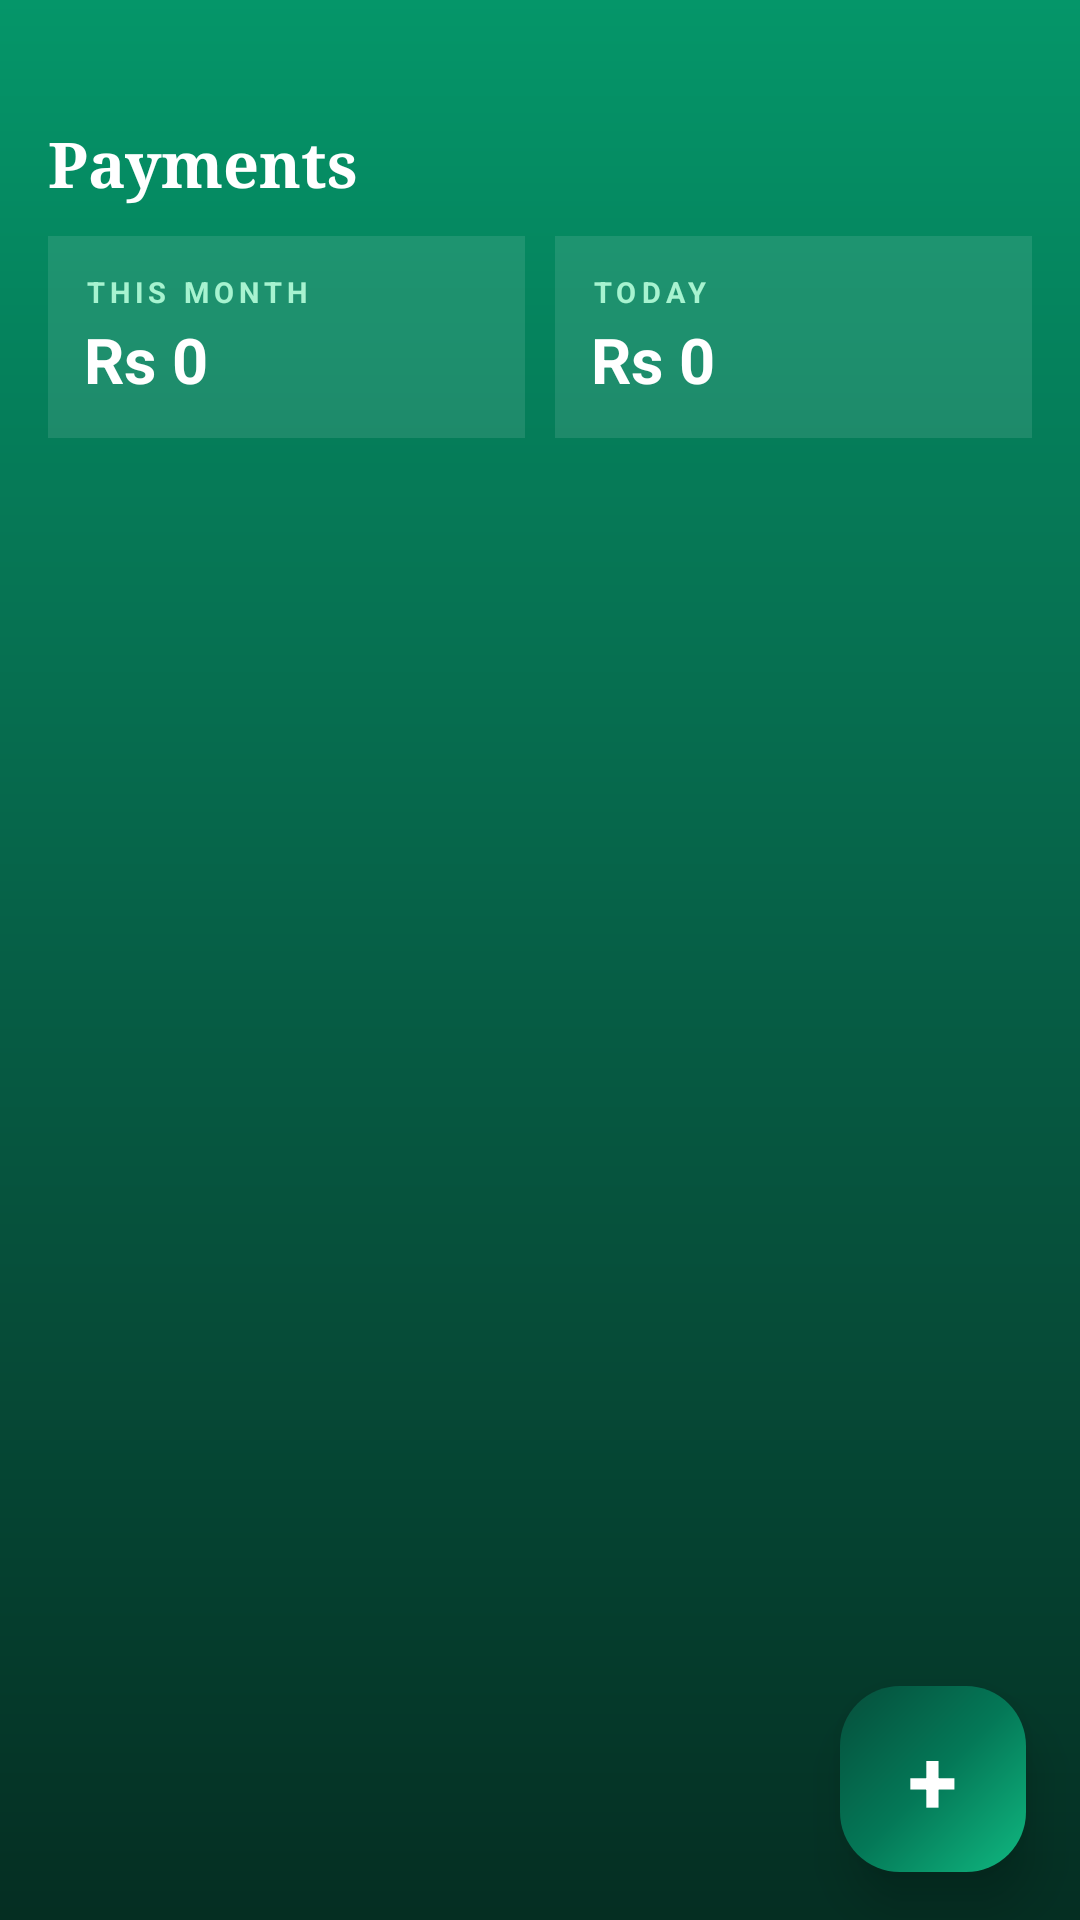

Layout XML and referenced resources for this Android screen:
<!-- AndroidManifest.xml: application theme Theme.DairyFlow -->
<!-- res/layout/fragment_payments.xml -->
<?xml version="1.0" encoding="utf-8"?>
<FrameLayout xmlns:android="http://schemas.android.com/apk/res/android"
    android:layout_width="match_parent"
    android:layout_height="match_parent"
    android:background="@color/background">

    <LinearLayout
        android:layout_width="match_parent"
        android:layout_height="match_parent"
        android:orientation="vertical">

        <LinearLayout
            android:layout_width="match_parent"
            android:layout_height="wrap_content"
            android:orientation="vertical"
            android:background="@drawable/bg_header_gradient"
            android:paddingStart="16dp"
            android:paddingEnd="16dp"
            android:paddingTop="40dp"
            android:paddingBottom="14dp">

            <TextView
                android:layout_width="match_parent"
                android:layout_height="wrap_content"
                android:text="Payments"
                android:textColor="#FFFFFF"
                android:fontFamily="serif"
                android:textStyle="bold"
                android:textSize="21sp" />

            <LinearLayout
                android:layout_width="match_parent"
                android:layout_height="wrap_content"
                android:layout_marginTop="10dp"
                android:orientation="horizontal">

                <LinearLayout
                    android:layout_width="0dp"
                    android:layout_weight="1"
                    android:layout_height="wrap_content"
                    android:orientation="vertical"
                    android:background="#1AFFFFFF"
                    android:padding="12dp">
                    <TextView android:layout_width="wrap_content" android:layout_height="wrap_content" android:text="THIS MONTH" android:textColor="#A7F3D0" android:textSize="9.5sp" android:letterSpacing="0.18" android:textStyle="bold"/>
                    <TextView android:id="@+id/pay_month_total" android:layout_width="wrap_content" android:layout_height="wrap_content" android:text="Rs 0" android:textColor="#FFFFFF" android:textStyle="bold" android:textSize="21sp" android:layout_marginTop="2dp"/>
                </LinearLayout>

                <View android:layout_width="10dp" android:layout_height="wrap_content" />

                <LinearLayout
                    android:layout_width="0dp"
                    android:layout_weight="1"
                    android:layout_height="wrap_content"
                    android:orientation="vertical"
                    android:background="#1AFFFFFF"
                    android:padding="12dp">
                    <TextView android:layout_width="wrap_content" android:layout_height="wrap_content" android:text="TODAY" android:textColor="#A7F3D0" android:textSize="9.5sp" android:letterSpacing="0.18" android:textStyle="bold"/>
                    <TextView android:id="@+id/pay_today_total" android:layout_width="wrap_content" android:layout_height="wrap_content" android:text="Rs 0" android:textColor="#FFFFFF" android:textStyle="bold" android:textSize="21sp" android:layout_marginTop="2dp"/>
                </LinearLayout>
            </LinearLayout>
        </LinearLayout>

        <ListView
            android:id="@+id/payment_list"
            android:layout_width="match_parent"
            android:layout_height="0dp"
            android:layout_weight="1"
            android:divider="@color/divider"
            android:dividerHeight="1dp"
            android:clipToPadding="false"
            android:paddingBottom="84dp" />

        <TextView
            android:id="@+id/payments_empty"
            android:layout_width="match_parent"
            android:layout_height="wrap_content"
            android:gravity="center"
            android:padding="40dp"
            android:text="No payments recorded yet.\nTap + to record cash or online payments."
            android:textColor="@color/ink_hint"
            android:textSize="14sp"
            android:visibility="gone" />
    </LinearLayout>

    <FrameLayout
        android:id="@+id/fab_add_payment"
        android:layout_width="62dp"
        android:layout_height="62dp"
        android:layout_gravity="bottom|end"
        android:layout_marginEnd="18dp"
        android:layout_marginBottom="16dp"
        android:background="@drawable/bg_emerald_gradient"
        android:elevation="10dp"
        android:foreground="?android:attr/selectableItemBackgroundBorderless"
        android:clickable="true"
        android:focusable="true">

        <TextView
            android:layout_width="wrap_content"
            android:layout_height="wrap_content"
            android:layout_gravity="center"
            android:text="+"
            android:textColor="#FFFFFF"
            android:textSize="30sp"
            android:textStyle="bold" />
    </FrameLayout>
</FrameLayout>
<!-- resources referenced by this layout -->
<resources>
  <color name="background">#E9F5EE</color>
  <color name="divider">#D8E9E0</color>
  <color name="ink_hint">#7A8B82</color>
  <!-- drawable bg_emerald_gradient (drawable) -->
  <?xml version="1.0" encoding="utf-8"?>
  <shape xmlns:android="http://schemas.android.com/apk/res/android" android:shape="rectangle">
      <gradient
          android:type="linear"
          android:angle="135"
          android:startColor="@color/emerald_500"
          android:centerColor="@color/emerald_700"
          android:endColor="@color/emerald_900"/>
      <corners android:radius="@dimen/radius_lg"/>
  </shape>
  <!-- drawable bg_header_gradient (drawable) -->
  <?xml version="1.0" encoding="utf-8"?>
  <shape xmlns:android="http://schemas.android.com/apk/res/android" android:shape="rectangle">
      <gradient
          android:type="linear"
          android:angle="115"
          android:startColor="@color/emerald_600"
          android:centerColor="@color/emerald_800"
          android:endColor="@color/emerald_950"/>
  </shape>
  <style name="Theme.DairyFlow" parent="android:Theme.Material.Light.NoActionBar">
          <item name="android:colorPrimary">@color/emerald_700</item>
          <item name="android:colorPrimaryDark">@color/emerald_900</item>
          <item name="android:colorAccent">@color/emerald_500</item>
          <item name="android:windowBackground">@color/background</item>
          <item name="android:statusBarColor">@color/emerald_900</item>
          <item name="android:navigationBarColor">@color/surface</item>
          <item name="android:colorEdgeEffect">@color/emerald_500</item>
          <item name="android:fontFamily">sans-serif</item>
          <item name="android:spinnerItemStyle">@style/SpinnerItem</item>
          <item name="android:textCursorDrawable">@drawable/cursor_emerald</item>
      </style>
  <color name="emerald_500">#10B981</color>
  <color name="emerald_700">#047857</color>
  <color name="emerald_900">#064E3B</color>
  <dimen name="radius_lg">20dp</dimen>
  <color name="emerald_600">#059669</color>
  <color name="emerald_800">#065F46</color>
  <color name="emerald_950">#052E22</color>
  <color name="surface">#FFFFFF</color>
  <style name="SpinnerItem" parent="android:Widget.Material.TextView.SpinnerItem">
          <item name="android:textColor">@color/ink</item>
          <item name="android:textSize">15sp</item>
          <item name="android:paddingStart">4dp</item>
      </style>
  <!-- drawable cursor_emerald (drawable) -->
  <?xml version="1.0" encoding="utf-8"?>
  <shape xmlns:android="http://schemas.android.com/apk/res/android" android:shape="rectangle">
      <solid android:color="@color/emerald_500"/>
      <size android:width="2dp"/>
  </shape>
  <color name="ink">#10231B</color>
</resources>
